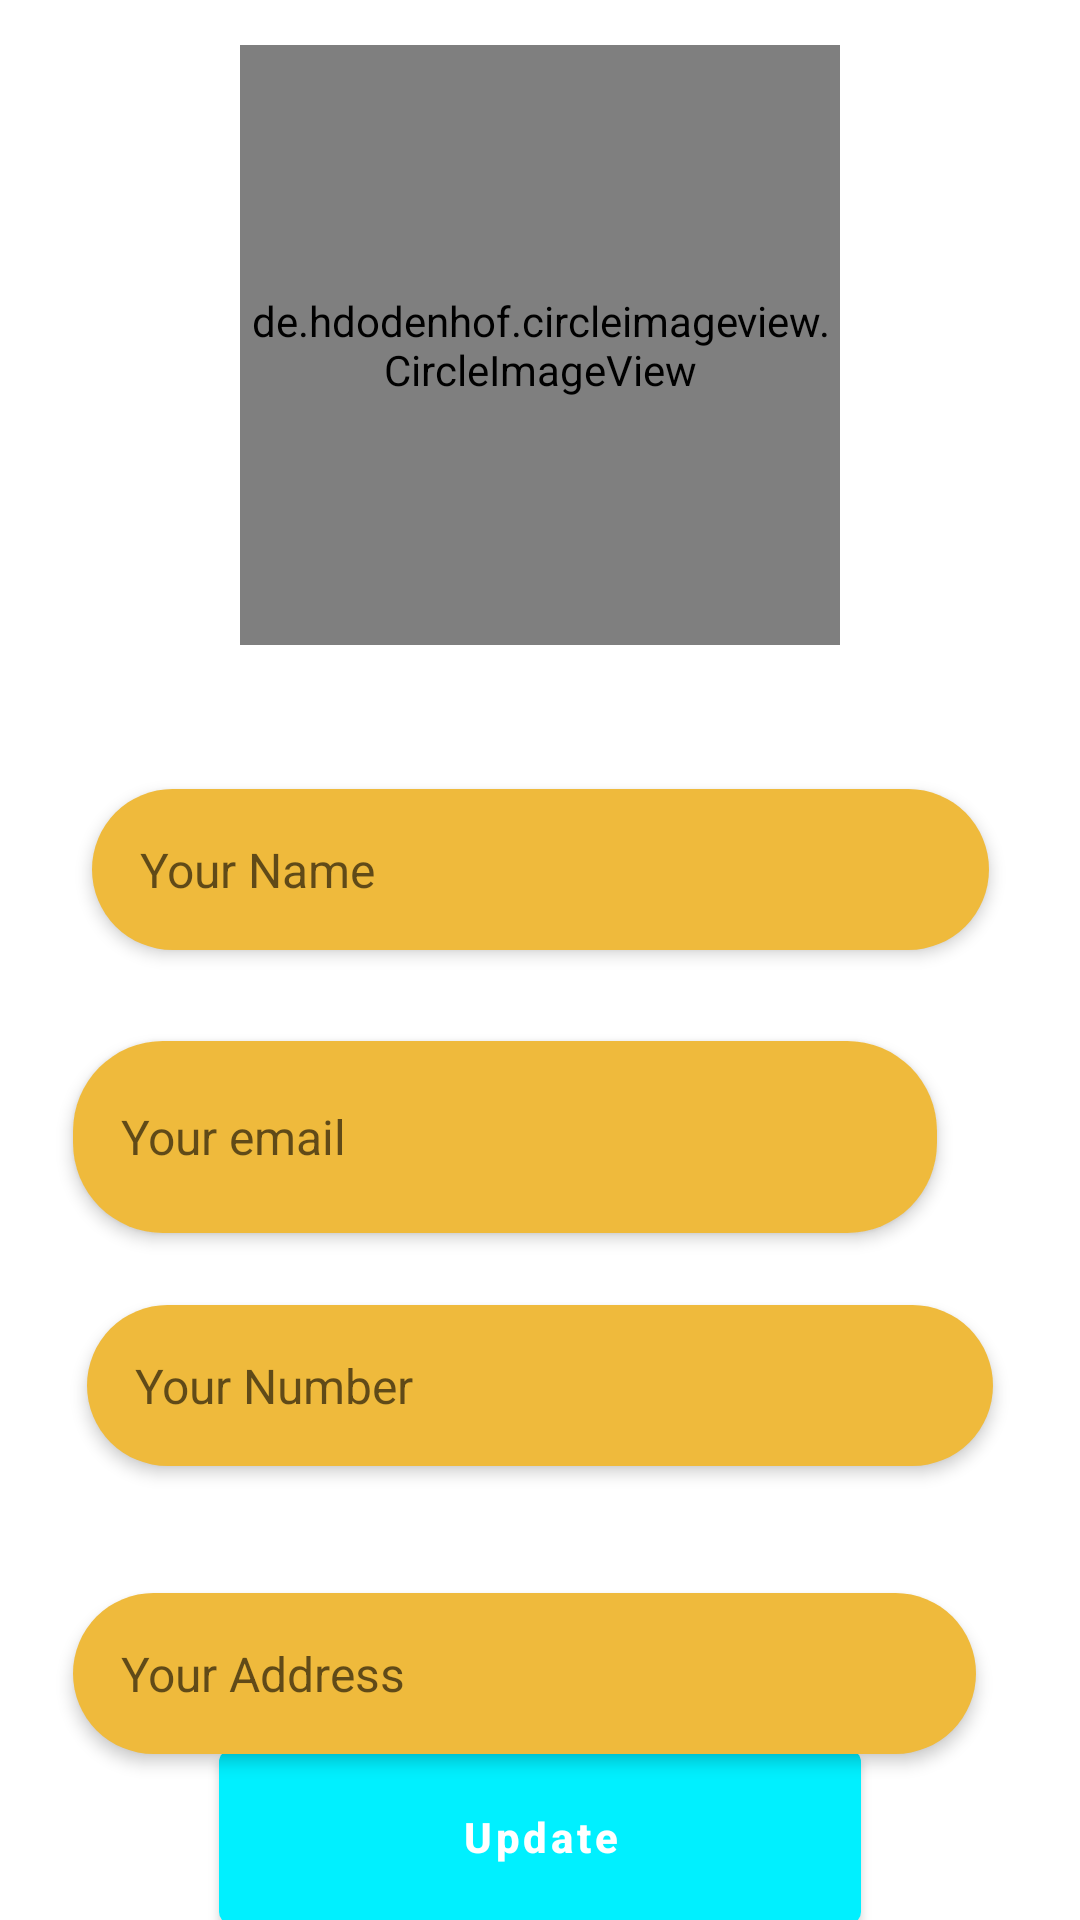

Produce the Android XML layout that renders to this screen, including the resource entries it uses.
<!-- AndroidManifest.xml: application theme Theme.DukaStore -->
<!-- res/layout/profile_fragment.xml -->
<?xml version="1.0" encoding="utf-8"?>
<androidx.constraintlayout.widget.ConstraintLayout xmlns:android="http://schemas.android.com/apk/res/android"
    xmlns:app="http://schemas.android.com/apk/res-auto"
    xmlns:tools="http://schemas.android.com/tools"
    android:layout_width="match_parent"
    android:layout_height="match_parent"
    android:background="@color/grey_font"
    tools:context=".fragments.CategoryFragment">

    <de.hdodenhof.circleimageview.CircleImageView
        xmlns:app="http://schemas.android.com/apk/res-auto"
        android:id="@+id/imageView2"
        android:layout_width="200dp"
        android:layout_height="200dp"
        android:layout_marginTop="15dp"
        android:src="@drawable/user_profile_page"
        app:civ_border_width="2dp"
        app:civ_border_color="#FF000000"
        app:layout_constraintEnd_toEndOf="parent"
        app:layout_constraintStart_toStartOf="parent"
        app:layout_constraintTop_toTopOf="parent" />


    <EditText
        android:id="@+id/profile_name"
        android:layout_width="299dp"
        android:layout_height="0dp"
        android:layout_marginTop="48dp"
        android:background="@drawable/edittext_background"
        android:drawableLeft="@drawable/baseline_groups_3_24"
        android:elevation="3dp"
        android:hint="Your Name"
        android:padding="16dp"
        android:textSize="16sp"
        app:layout_constraintEnd_toEndOf="@+id/imageView2"
        app:layout_constraintStart_toStartOf="@+id/imageView2"
        app:layout_constraintTop_toBottomOf="@+id/imageView2"
        app:layout_constraintWidth_percent=".8" />

    <EditText
        android:id="@+id/profile_email"
        android:layout_width="288dp"
        android:layout_height="64dp"
        android:layout_marginTop="132dp"
        android:background="@drawable/edittext_background"
        android:drawableLeft="@drawable/baseline_groups_3_24"
        android:elevation="3dp"
        android:hint="Your email"
        android:inputType="textEmailAddress"
        android:padding="16dp"
        android:textSize="16sp"
        app:layout_constraintEnd_toEndOf="@+id/imageView2"
        app:layout_constraintHorizontal_bias="0.636"
        app:layout_constraintStart_toStartOf="@+id/imageView2"
        app:layout_constraintTop_toBottomOf="@+id/imageView2"
        app:layout_constraintWidth_percent=".8" />

    <EditText
        android:id="@+id/profile_phone"
        android:layout_width="302dp"
        android:layout_height="0dp"
        android:layout_marginTop="220dp"
        android:background="@drawable/edittext_background"
        android:drawableLeft="@drawable/baseline_groups_3_24"
        android:elevation="3dp"
        android:hint="Your Number"
        android:inputType="number"
        android:padding="16dp"
        android:textSize="16sp"
        app:layout_constraintEnd_toEndOf="@+id/imageView2"
        app:layout_constraintStart_toStartOf="@+id/imageView2"
        app:layout_constraintTop_toBottomOf="@+id/imageView2"
        app:layout_constraintWidth_percent=".8" />

    <EditText
        android:id="@+id/profile_address"
        android:layout_width="301dp"
        android:layout_height="0dp"
        android:layout_marginTop="316dp"
        android:background="@drawable/edittext_background"
        android:drawableLeft="@drawable/baseline_groups_3_24"
        android:elevation="3dp"
        android:hint="Your Address"
        android:inputType="textPostalAddress"
        android:padding="16dp"
        android:textSize="16sp"
        app:layout_constraintEnd_toEndOf="@+id/imageView2"
        app:layout_constraintHorizontal_bias="0.554"
        app:layout_constraintStart_toStartOf="@+id/imageView2"
        app:layout_constraintTop_toBottomOf="@+id/imageView2"
        app:layout_constraintWidth_percent=".8" />

    <Button
        android:id="@+id/profile_update_btn"
        android:layout_width="214dp"
        android:layout_height="70dp"
        android:padding="14dp"
        android:text="Update"
        android:textAllCaps="false"
        android:textStyle="bold"
        app:layout_constraintBottom_toBottomOf="parent"
        app:layout_constraintEnd_toEndOf="parent"
        app:layout_constraintStart_toStartOf="parent"
        app:layout_constraintTop_toBottomOf="@+id/profile_address" />


</androidx.constraintlayout.widget.ConstraintLayout>
<!-- resources referenced by this layout -->
<resources>
  <!-- drawable edittext_background (drawable) -->
  <?xml version="1.0" encoding="utf-8"?>
  <shape xmlns:android="http://schemas.android.com/apk/res/android">
   <solid android:color="@color/purple_500"/>
      <corners android:radius="30dp"/>
  
  </shape>
  <style name="Theme.DukaStore" parent="Theme.MaterialComponents.DayNight.NoActionBar">
          
          <item name="colorPrimary">@color/blue</item>
          <item name="colorPrimaryVariant">#F700FF</item>
          <item name="colorOnPrimary">@color/white</item>
          
          <item name="colorSecondary">@color/teal_200</item>
          <item name="colorSecondaryVariant">@color/teal_700</item>
          <item name="colorOnSecondary">@color/black</item>
          
          <item name="android:statusBarColor">?attr/colorPrimaryVariant</item>
          
      </style>
  <color name="purple_500">#EFBA3C</color>
  <color name="blue">#00f0ff</color>
  <color name="white">#FFFFFFFF</color>
  <color name="teal_200">#294D49</color>
  <color name="teal_700">#FF018786</color>
  <color name="black">#FF000000</color>
</resources>
